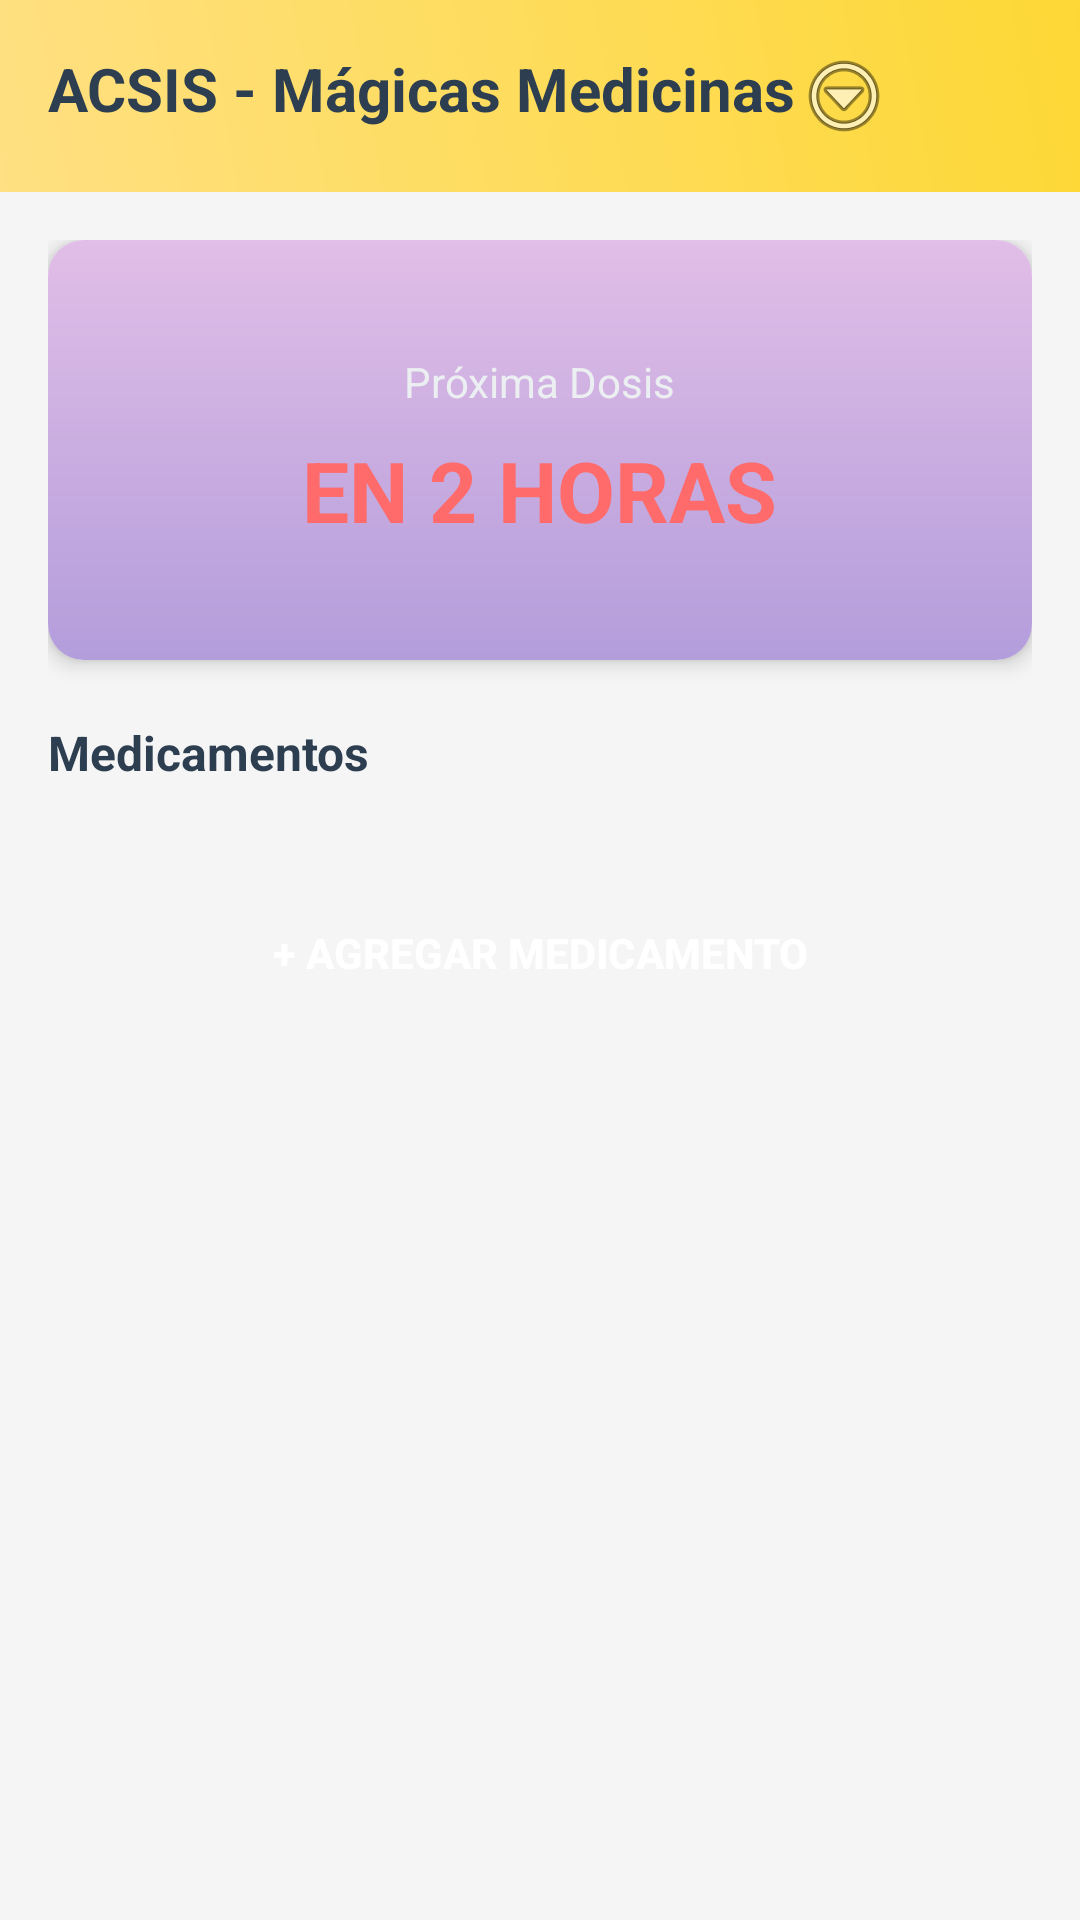

Reconstruct the res/layout file that produces this screen, plus the resources it refers to.
<!-- AndroidManifest.xml: application theme Theme.ACSIS -->
<!-- res/layout/fragment_medications.xml -->
<?xml version="1.0" encoding="utf-8"?>
<LinearLayout xmlns:android="http://schemas.android.com/apk/res/android"
    xmlns:app="http://schemas.android.com/apk/res-auto"
    android:layout_width="match_parent"
    android:layout_height="match_parent"
    android:orientation="vertical"
    android:background="@color/background">

    <LinearLayout
        android:layout_width="match_parent"
        android:layout_height="wrap_content"
        android:orientation="horizontal"
        android:padding="16dp"
        android:background="@drawable/dashboard_header_gradient"
        android:gravity="space_between">

        <TextView
            android:layout_width="wrap_content"
            android:layout_height="wrap_content"
            android:text="@string/app_name"
            android:textSize="20sp"
            android:textStyle="bold"
            android:textColor="@color/text_dark" />

        <ImageView
            android:id="@+id/iv_menu"
            android:layout_width="32dp"
            android:layout_height="32dp"
            android:src="@drawable/ic_menu"
            android:contentDescription="Menu"
            android:scaleType="centerInside" />
    </LinearLayout>

    <ScrollView
        android:layout_width="match_parent"
        android:layout_height="match_parent"
        android:padding="16dp">

        <LinearLayout
            android:layout_width="match_parent"
            android:layout_height="wrap_content"
            android:orientation="vertical">

            <androidx.cardview.widget.CardView
                android:layout_width="match_parent"
                android:layout_height="140dp"
                android:layout_marginBottom="20dp"
                app:cardCornerRadius="12dp"
                app:cardElevation="4dp">

                <LinearLayout
                    android:layout_width="match_parent"
                    android:layout_height="match_parent"
                    android:orientation="vertical"
                    android:gravity="center"
                    android:background="@drawable/card_gradient"
                    android:padding="16dp">

                    <TextView
                        android:layout_width="wrap_content"
                        android:layout_height="wrap_content"
                        android:text="@string/next_dose"
                        android:textSize="14sp"
                        android:textColor="@color/text_light" />

                    <TextView
                        android:id="@+id/tv_next_dose_time"
                        android:layout_width="wrap_content"
                        android:layout_height="wrap_content"
                        android:text="EN 2 HORAS"
                        android:textSize="28sp"
                        android:textStyle="bold"
                        android:textColor="@color/primary"
                        android:layout_marginTop="8dp" />
                </LinearLayout>
            </androidx.cardview.widget.CardView>

            <TextView
                android:layout_width="wrap_content"
                android:layout_height="wrap_content"
                android:text="@string/medications_label"
                android:textSize="16sp"
                android:textStyle="bold"
                android:textColor="@color/text_dark"
                android:layout_marginBottom="12dp" />

            <GridView
                android:id="@+id/gv_medications"
                android:layout_width="match_parent"
                android:layout_height="wrap_content"
                android:numColumns="4"
                android:horizontalSpacing="8dp"
                android:verticalSpacing="8dp"
                android:layout_marginBottom="20dp" />

            <Button
                android:id="@+id/btn_add_medication"
                android:layout_width="match_parent"
                android:layout_height="48dp"
                android:text="@string/add_medication"
                android:background="@drawable/button_background"
                android:textColor="@android:color/white"
                android:textStyle="bold" />

        </LinearLayout>
    </ScrollView>

</LinearLayout>
<!-- resources referenced by this layout -->
<resources>
  <color name="background">#F5F5F5</color>
  <color name="primary">#FF6B6B</color>
  <color name="text_dark">#2C3E50</color>
  <color name="text_light">#ECEFF1</color>
  <!-- drawable card_gradient (drawable) -->
  <?xml version="1.0" encoding="utf-8"?>
  <shape xmlns:android="http://schemas.android.com/apk/res/android"
      android:shape="rectangle">
      <gradient
          android:type="linear"
          android:angle="90"
          android:startColor="#B39DDB"
          android:endColor="#E1BEE7" />
  </shape>
  <!-- drawable dashboard_header_gradient (drawable) -->
  <?xml version="1.0" encoding="utf-8"?>
  <shape xmlns:android="http://schemas.android.com/apk/res/android"
      android:shape="rectangle">
      <gradient
          android:type="linear"
          android:angle="45"
          android:startColor="#FFE082"
          android:endColor="#FDD835" />
  </shape>
  <string name="add_medication">+ Agregar Medicamento</string>
  <string name="app_name">ACSIS - Mágicas Medicinas</string>
  <string name="medications_label">Medicamentos</string>
  <string name="next_dose">Próxima Dosis</string>
  <style name="Theme.ACSIS" parent="Theme.MaterialComponents.DayNight.DarkActionBar">
          
          <item name="colorPrimary">@color/primary</item>
          <item name="colorPrimaryVariant">@color/primary_dark</item>
          <item name="colorSecondary">@color/aqua_blue</item>
          <item name="colorSecondaryVariant">@color/aqua_dark</item>
          <item name="colorOnPrimary">@android:color/white</item>
          <item name="colorOnSecondary">@android:color/black</item>
  
          
          <item name="android:statusBarColor">?attr/colorPrimary</item>
  
          
          <item name="android:textColorPrimary">@color/text_dark</item>
          <item name="android:textColorSecondary">@color/text_secondary</item>
      </style>
  <color name="primary_dark">#8B0000</color>
  <color name="aqua_blue">#80DEEA</color>
  <color name="aqua_dark">#00ACC1</color>
  <color name="text_secondary">#757575</color>
</resources>
